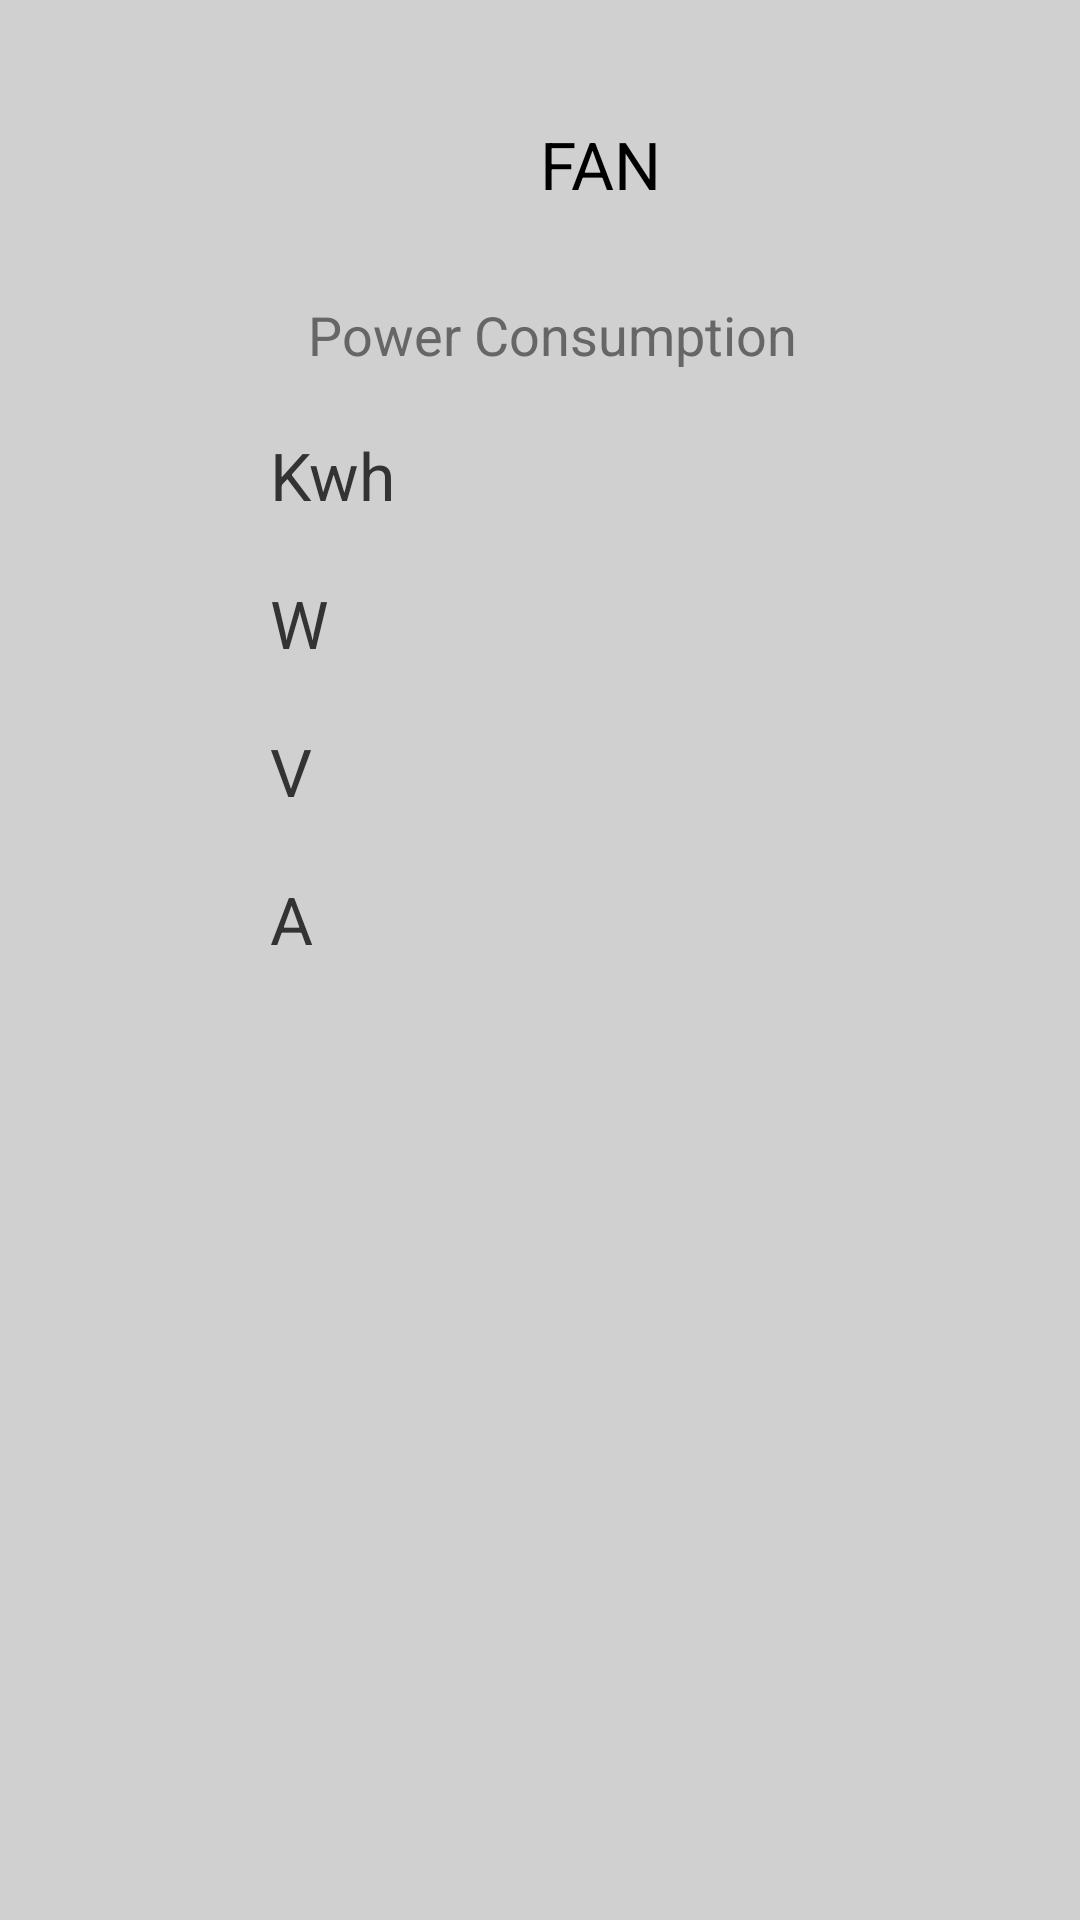

Here is an Android app screen rendered from its layout file. Give the layout XML and the strings, colors and styles it references.
<!-- AndroidManifest.xml: application theme AppTheme -->
<!-- res/layout/activity_fan.xml -->
<?xml version="1.0" encoding="utf-8"?>
<ScrollView xmlns:android="http://schemas.android.com/apk/res/android"
    android:layout_width="match_parent"
    android:layout_height="match_parent"
    android:background="#d0d0d0" >

    <LinearLayout
        android:layout_width="match_parent"
        android:layout_height="wrap_content"
        android:orientation="vertical" >

        <View
            android:id="@+id/view1"
            android:layout_width="wrap_content"
            android:layout_height="40dp" />

        <LinearLayout
            android:layout_width="match_parent"
            android:layout_height="wrap_content" >

            <ImageView
                android:id="@+id/imageView1"
                android:layout_width="match_parent"
                android:layout_height="wrap_content"
                android:layout_weight="1"
                android:src="@drawable/fan" />

            <TextView
                android:id="@+id/textView1"
                android:layout_width="match_parent"
                android:layout_height="wrap_content"
                android:layout_weight="1"
                android:text="@string/fantext"
                android:textAppearance="?android:attr/textAppearanceLarge" />


        </LinearLayout>
        
            <View
                android:id="@+id/view2"
                android:layout_width="wrap_content"
                android:layout_height="30dp"
                

    ></View>

            <TableLayout
                android:layout_width="match_parent"
                android:layout_height="wrap_content" >

                <TableRow
                    android:id="@+id/tableRow1"
                    android:layout_width="wrap_content"
                    android:layout_height="wrap_content" >
 <View
                        android:id="@+id/view3"
                        android:layout_width="0dp"
                        android:layout_height="wrap_content" 
                        android:layout_weight="2"/>
                    <TextView
                        android:id="@+id/textView2"
                        android:layout_width="0dp"
                        android:layout_height="wrap_content"
                         android:layout_weight="4"
                        android:textColor="#666666"
                        android:text="@string/power"
                        android:textAppearance="?android:attr/textAppearanceMedium" />
                    <View
                        android:id="@+id/view3"
                        android:layout_width="0dp"
                        android:layout_height="wrap_content" 
                        android:layout_weight="1"/>

                   

                </TableRow>
<View
                        android:id="@+id/view3"
                        android:layout_width="wrap_content"
                        android:layout_height="20dp" 
                        />
                <TableRow
                    android:id="@+id/tableRow2"
                    android:layout_width="wrap_content"
                    android:layout_height="wrap_content" >
 <View
                        android:id="@+id/view3"
                        android:layout_width="0dp"
                        android:layout_height="wrap_content" 
                        android:layout_weight="1"/>

                    <TextView
                        android:id="@+id/fan_kwh"
                        android:layout_width="0dp"
                        android:layout_height="wrap_content"
                        android:layout_weight="2"
                        android:text="Kwh"
                        android:textColor="#333333"
                        android:textAppearance="?android:attr/textAppearanceLarge" />

<View
                        android:id="@+id/view3"
                        android:layout_width="0dp"
                        android:layout_height="wrap_content" 
                        android:layout_weight="1"/>
                </TableRow>
<View
                        android:id="@+id/view3"
                        android:layout_width="wrap_content"
                        android:layout_height="20dp" 
                        />
                <TableRow
                    android:id="@+id/tableRow3"
                    android:layout_width="wrap_content"
                    android:layout_height="wrap_content" >
<View
                        android:id="@+id/view3"
                        android:layout_width="0dp"
                        android:layout_height="wrap_content" 
                        android:layout_weight="1"/>

                    <TextView
                        android:id="@+id/fan_w"
                        android:layout_width="0dp"
                        android:layout_height="wrap_content"
                        android:text="W"
                        android:layout_weight="2"
                        android:textColor="#333333"
                        android:textAppearance="?android:attr/textAppearanceLarge" />

<View
                        android:id="@+id/view3"
                        android:layout_width="0dp"
                        android:layout_height="wrap_content" 
                        android:layout_weight="1"/>
                </TableRow>
<View
                        android:id="@+id/view3"
                        android:layout_width="wrap_content"
                        android:layout_height="20dp" 
                        />
                <TableRow
                    android:id="@+id/tableRow4"
                    android:layout_width="wrap_content"
                    android:layout_height="wrap_content" >
<View
                        android:id="@+id/view3"
                        android:layout_width="0dp"
                        android:layout_height="wrap_content" 
                        android:layout_weight="1"/>

                    <TextView
                        android:id="@+id/fan_v"
                        android:layout_width="0dp"
                        android:layout_height="wrap_content"
                        android:text="V"
                        android:layout_weight="2"
                        android:textColor="#333333"
                        android:textAppearance="?android:attr/textAppearanceLarge" />

                   <View
                        android:id="@+id/view3"
                        android:layout_width="0dp"
                        android:layout_height="wrap_content" 
                        android:layout_weight="1"/>

                </TableRow>
                <View
                        android:id="@+id/view3"
                        android:layout_width="wrap_content"
                        android:layout_height="20dp" 
                        />
                 <TableRow
                        android:id="@+id/tableRow5"
                        android:layout_width="wrap_content"
                        android:layout_height="wrap_content" >
<View
                        android:id="@+id/view3"
                        android:layout_width="0dp"
                        android:layout_height="wrap_content" 
                        android:layout_weight="1"/>

                     <TextView
                         android:id="@+id/fan_a"
                         android:layout_width="0dp"
                         android:layout_height="wrap_content"
                         android:text="A"
                         android:textColor="#333333"
                         android:layout_weight="2"
                         android:textAppearance="?android:attr/textAppearanceLarge" />

<View
                        android:id="@+id/view3"
                        android:layout_width="0dp"
                        android:layout_height="wrap_content" 
                        android:layout_weight="1"/>
                    </TableRow>
            </TableLayout>

</LinearLayout>

</ScrollView>
<!-- resources referenced by this layout -->
<resources>
  <string name="fantext">FAN</string>
  <string name="power">Power Consumption</string>
  <style name="AppTheme" parent="AppBaseTheme">
          
      </style>
  <style name="AppBaseTheme" parent="android:Theme.Light">
          
      </style>
</resources>
